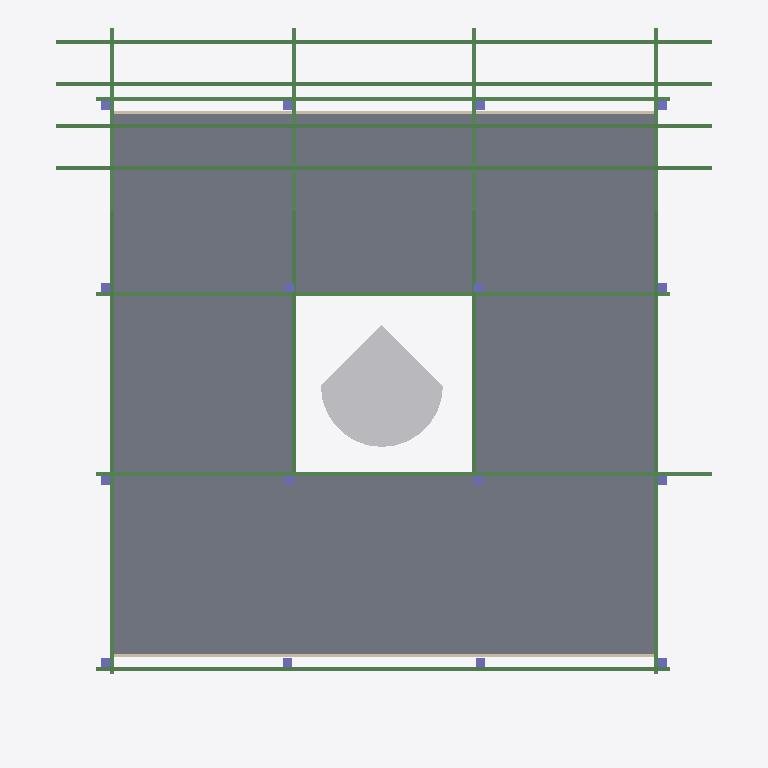
Plan cut of the same IFC building model at storey 'NOG_SIP Cara Superior' (level 4.21 m, cut at 5.61 m), seen from above with north up, elements coloured by IFC class (only those large enough to see are counted): 16 columns (violet), 14 beams (green), 2 walls (beige), 1 slab (grey), 1 other element (light grey). Cut surfaces are drawn darker.
Extent 11.0 m × 11.8 m × 8.2 m (x, y, z). Storeys (6): NOG_BASE PILARES at -1.80 m; NTN at 0.00 m; NOG_PISO 1 at 1.00 m; NPT at 1.23 m; NOG_SIP Cara Superior at 4.21 m; NOG_Pilares Cara Superior at 6.01 m. Elements (199): 53 IfcBeam, 38 IfcWallStandardCase, 32 IfcFooting, 20 IfcColumn, 18 IfcFlowTerminal, 13 IfcWindow, 9 IfcFurnishingElement, 6 IfcSlab, 3 IfcCurtainWall, 3 IfcDoor, 2 IfcBuildingElementProxy, 1 IfcCovering.

HEADER;
FILE_DESCRIPTION(('ViewDefinition [CoordinationView_V2.0, QuantityTakeOffAddOnView]','RevitIdentifiers [ContentGUID: 1b7e957a-3815-4cde-909e-a2956a1124d2, VersionGUID: 607071c9-a920-4b14-b0dc-eb4321b22190, NumberOfSaves: 63]','CoordinateReference [CoordinateBase: Coordenadas compartidas, ProjectSite: Default Site]'),'2;1');
FILE_NAME('20261019_WorkshopBIM-IA_AlbertoJercicM_.ifc','2026-10-19T21:17:42-04:00',(''),(''),'ODA SDAI 24.12','Autodesk Revit 25.4.41.14 (ESP) - IFC 25.4.41.14','');
FILE_SCHEMA(('IFC2X3'));
ENDSEC;
DATA;
#29=IFCPROJECT('07By1Y4CL0MgYtQrh0x7jv',#18,'TBC-AJ-01',$,$,'Habitáculo y Refugio Turístico Magallanes','Caso de Estudio Académico',(#24),#178087);
#60=IFCSITE('07By1Y4CL0MgYtQrh0x7jx',#18,'Default',$,$,#59,$,$,.ELEMENT.,(42,21,31,181945),(-71,-3,-24,-263305),0.0,$,$);
#92355=IFCSITE('2Gqq51e1f0kxVnzgscoAPt',#18,'Sólido topográfico:Sólido topográfico 1:651923',$,'Sólido topográfico:Sólido topográfico 1',#92331,#92354,$,.PARTIAL.,$,$,$,$,$);
#34=IFCBUILDING('07By1Y4CL0MgYtQrh0x7ju',#18,'Workshop Hbaitáculo - Refugio Tierra del Fuego',$,$,#32,$,'Workshop Hbaitáculo - Refugio Tierra del Fuego',.ELEMENT.,$,$,#33);
#38=IFCBUILDINGSTOREY('2m3UwjUlX88u4doSIQvM_c',#18,'NOG_BASE PILARES',$,'Nivel:TBC-NIVEL',#37,$,'NOG_BASE PILARES',.ELEMENT.,-180.0);
#41=IFCBUILDINGSTOREY('3Zu5Bv0LOHrPC10026FoQQ',#18,'NTN',$,'Nivel:TBC-NIVEL',#40,$,'NTN',.ELEMENT.,0.0);
#45=IFCBUILDINGSTOREY('15Z0v90RiHrPC20026FoKR',#18,'NOG_PISO 1',$,'Nivel:TBC-NIVEL',#44,$,'NOG_PISO 1',.ELEMENT.,100.0);
#49=IFCBUILDINGSTOREY('0VpUE8qTb8XuOXchiHwFiC',#18,'NPT',$,'Nivel:TBC-NIVEL',#48,$,'NPT',.ELEMENT.,123.0);
#53=IFCBUILDINGSTOREY('2m3UwjUlX88u4doSIQvMbC',#18,'NOG_SIP Cara Superior',$,'Nivel:TBC-NIVEL',#52,$,'NOG_SIP Cara Superior',.ELEMENT.,420.99999999999613);
#57=IFCBUILDINGSTOREY('2m3UwjUlX88u4doSIQvMd4',#18,'NOG_Pilares Cara Superior',$,'Nivel:TBC-NIVEL',#56,$,'NOG_Pilares Cara Superior',.ELEMENT.,600.9999999999961);
#3998=IFCSLAB('341mEOvAH7nBcykS6ejz4C',#18,'Suelo:SIP e=210mm:592789',$,'Suelo:SIP e=210mm',#3981,#3997,'592789',.FLOOR.);
#92079=IFCBUILDINGELEMENTPROXY('27M_B$6v5ENPy7aj_XuAZk',#18,'M_RPC Tree - Deciduous:Blue Berry Elder - 4.5 Meters:637655',$,'M_RPC Tree - Deciduous:Blue Berry Elder - 4.5 Meters',#92078,#92075,'637655',$);
#4586=IFCBEAM('341mEOvAH7nBcykS6ejyop',#18,'Arauco Hilam Viga:Hilam Viga 65x228 mm:595498',$,'Arauco Hilam Viga:Hilam Viga 65x228 mm',#4573,#4585,'595498');
#4633=IFCBEAM('341mEOvAH7nBcykS6ejyoo',#18,'Arauco Hilam Viga:Hilam Viga 65x228 mm:595499',$,'Arauco Hilam Viga:Hilam Viga 65x228 mm',#4620,#4632,'595499');
#5056=IFCBEAM('341mEOvAH7nBcykS6ej$ha',#18,'Arauco Hilam Viga:Hilam Viga 65x228 mm:598141',$,'Arauco Hilam Viga:Hilam Viga 65x228 mm',#5043,#5055,'598141');
#5103=IFCBEAM('341mEOvAH7nBcykS6ej$kI',#18,'Arauco Hilam Viga:Hilam Viga 65x228 mm:598283',$,'Arauco Hilam Viga:Hilam Viga 65x228 mm',#5090,#5102,'598283');
#4210=IFCBEAM('341mEOvAH7nBcykS6ejyiY',#18,'Arauco Hilam Viga:Hilam Viga 65x228 mm:594363',$,'Arauco Hilam Viga:Hilam Viga 65x228 mm',#4197,#4209,'594363');
#4115=IFCBEAM('341mEOvAH7nBcykS6ejzIo',#18,'Arauco Hilam Viga:Hilam Viga 65x228 mm:593451',$,'Arauco Hilam Viga:Hilam Viga 65x228 mm',#4102,#4114,'593451');
#4067=IFCBEAM('341mEOvAH7nBcykS6ejzSl',#18,'Arauco Hilam Viga:Hilam Viga 65x228 mm:593334',$,'Arauco Hilam Viga:Hilam Viga 65x228 mm',#4054,#4066,'593334');
#4257=IFCBEAM('341mEOvAH7nBcykS6ejyjS',#18,'Arauco Hilam Viga:Hilam Viga 65x228 mm:594373',$,'Arauco Hilam Viga:Hilam Viga 65x228 mm',#4244,#4256,'594373');
#4165=IFCBEAM('341mEOvAH7nBcykS6ejzJ9',#18,'Arauco Hilam Viga:Hilam Viga 65x228 mm:593488',$,'Arauco Hilam Viga:Hilam Viga 65x228 mm',#4152,#4164,'593488');
#5011=IFCBEAM('341mEOvAH7nBcykS6ejyPN',#18,'Arauco Hilam Viga:Hilam Viga 65x228 mm:597198',$,'Arauco Hilam Viga:Hilam Viga 65x228 mm',#4998,#5010,'597198');
#4917=IFCBEAM('341mEOvAH7nBcykS6ejyOf',#18,'Arauco Hilam Viga:Hilam Viga 65x228 mm:597168',$,'Arauco Hilam Viga:Hilam Viga 65x228 mm',#4904,#4916,'597168');
#4964=IFCBEAM('341mEOvAH7nBcykS6ejyOl',#18,'Arauco Hilam Viga:Hilam Viga 65x228 mm:597174',$,'Arauco Hilam Viga:Hilam Viga 65x228 mm',#4951,#4963,'597174');
#5369=IFCWALLSTANDARDCASE('27M_B$6v5ENPy7aj_Xu2I_',#18,'Muro básico:Fachada Revestimiento:603783',$,'Muro básico:Fachada Revestimiento',#5353,#5357,'603783');
#5547=IFCWALLSTANDARDCASE('27M_B$6v5ENPy7aj_Xu2Im',#18,'Muro básico:Fachada Revestimiento:603785',$,'Muro básico:Fachada Revestimiento',#5535,#5539,'603785');
#93177=IFCBEAM('0jNuGwadH6yOQ_SsSqoC9Z',#18,'Arauco Hilam Viga:Hilam Viga 65x228 mm:658531',$,'Arauco Hilam Viga:Hilam Viga 65x228 mm',#93164,#93176,'658531');
#93271=IFCBEAM('0jNuGwadH6yOQ_SsSqoC9c',#18,'Arauco Hilam Viga:Hilam Viga 65x228 mm:658534',$,'Arauco Hilam Viga:Hilam Viga 65x228 mm',#93258,#93270,'658534');
#1562=IFCCOLUMN('341mEOvAH7nBcykS6ejYER',#18,'Pilar:150x150 mm:588034',$,'Pilar:150x150 mm',#1561,#1558,'588034');
#1615=IFCCOLUMN('341mEOvAH7nBcykS6ejY4g',#18,'Pilar:150x150 mm:588723',$,'Pilar:150x150 mm',#1614,#1611,'588723');
#1647=IFCCOLUMN('341mEOvAH7nBcykS6ejY5E',#18,'Pilar:150x150 mm:588759',$,'Pilar:150x150 mm',#1646,#1643,'588759');
#1679=IFCCOLUMN('341mEOvAH7nBcykS6ejYQD',#18,'Pilar:150x150 mm:588820',$,'Pilar:150x150 mm',#1678,#1675,'588820');
#1771=IFCCOLUMN('341mEOvAH7nBcykS6ejYTo',#18,'Pilar:150x150 mm:589291',$,'Pilar:150x150 mm',#1770,#1767,'589291');
#1803=IFCCOLUMN('341mEOvAH7nBcykS6ejYTr',#18,'Pilar:150x150 mm:589292',$,'Pilar:150x150 mm',#1802,#1799,'589292');
#1834=IFCCOLUMN('341mEOvAH7nBcykS6ejYTq',#18,'Pilar:150x150 mm:589293',$,'Pilar:150x150 mm',#1833,#1830,'589293');
#1865=IFCCOLUMN('341mEOvAH7nBcykS6ejYTt',#18,'Pilar:150x150 mm:589294',$,'Pilar:150x150 mm',#1864,#1861,'589294');
#2144=IFCCOLUMN('341mEOvAH7nBcykS6ejYLz',#18,'Pilar:150x150 mm:589796',$,'Pilar:150x150 mm',#2143,#2140,'589796');
#2189=IFCCOLUMN('341mEOvAH7nBcykS6ejzgV',#18,'Pilar:150x150 mm:589830',$,'Pilar:150x150 mm',#2188,#2185,'589830');
#2234=IFCCOLUMN('341mEOvAH7nBcykS6ejzg2',#18,'Pilar:150x150 mm:589851',$,'Pilar:150x150 mm',#2233,#2230,'589851');
#2279=IFCCOLUMN('341mEOvAH7nBcykS6ejzg5',#18,'Pilar:150x150 mm:589852',$,'Pilar:150x150 mm',#2278,#2275,'589852');
#2862=IFCCOLUMN('341mEOvAH7nBcykS6ejzbg',#18,'Pilar:150x150 mm:590835',$,'Pilar:150x150 mm',#2861,#2858,'590835');
#2908=IFCCOLUMN('341mEOvAH7nBcykS6ejzuT',#18,'Pilar:150x150 mm:590980',$,'Pilar:150x150 mm',#2907,#2904,'590980');
#2953=IFCCOLUMN('341mEOvAH7nBcykS6ejzu3',#18,'Pilar:150x150 mm:591002',$,'Pilar:150x150 mm',#2952,#2949,'591002');
#2998=IFCCOLUMN('341mEOvAH7nBcykS6ejzu2',#18,'Pilar:150x150 mm:591003',$,'Pilar:150x150 mm',#2997,#2994,'591003');
ENDSEC;
